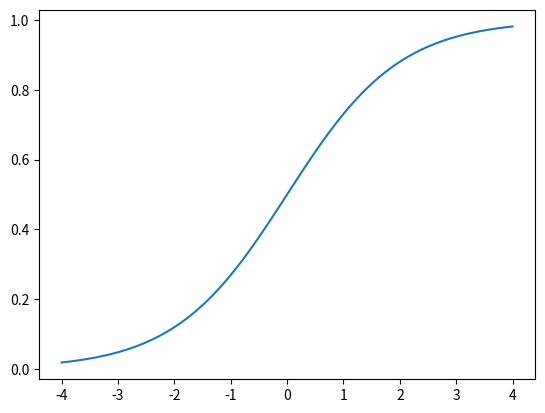

Source code (Python):
import numpy as np
import matplotlib.pyplot as plt

sigmoid = lambda z: 1 / (1 + np.e**-z)
x = np.linspace(-4, 4, 100)
y = sigmoid(x)

fig, axes = plt.subplots()

plt.plot(x, y)